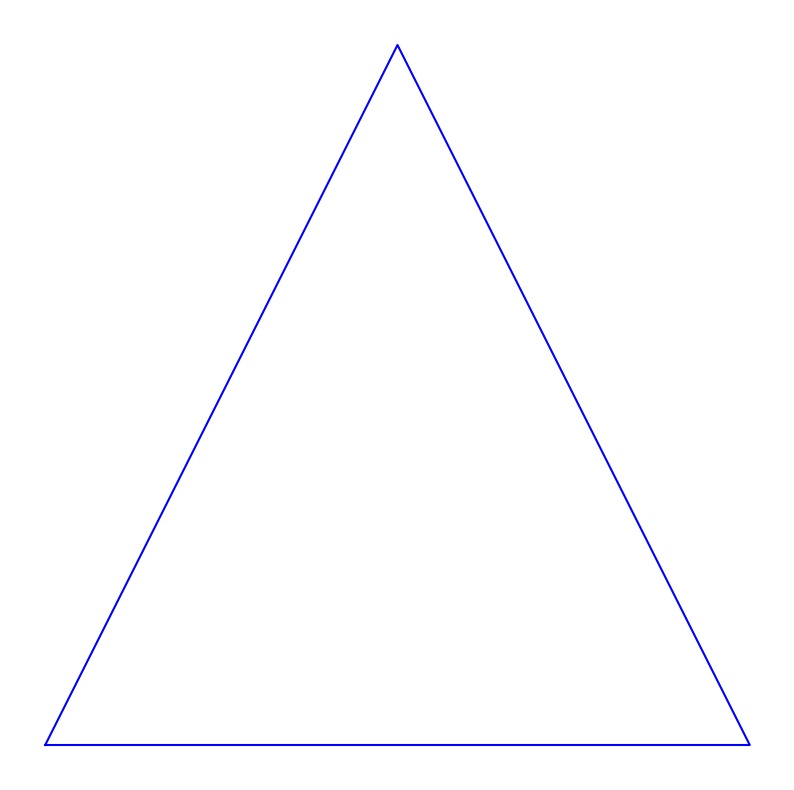

Reproduce this figure in Python.
import matplotlib.pyplot as plt

canvas_width = 10
canvas_height = 10

canvas = plt.figure(figsize=(canvas_width, canvas_height))
ax = canvas.add_subplot(111)

ax.axis('off')

x_coords = [3, 7, 5, 3]
y_coords = [3, 3, 7, 3]

ax.plot(x_coords, y_coords, 'b-')

plt.show() 